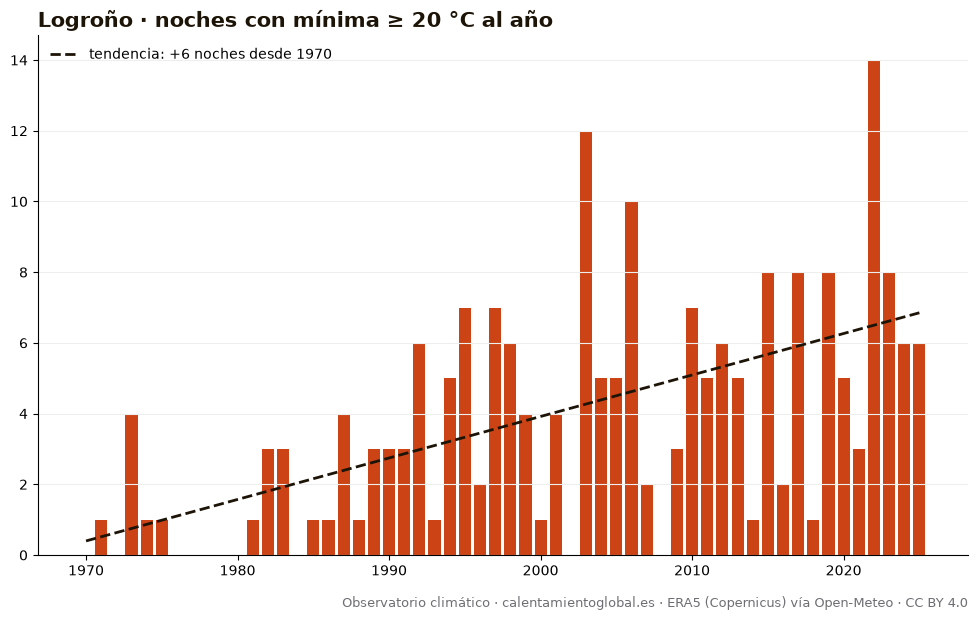

Data behind this chart, as committed beside it:
anio, noches_con_mínima_≥_20_°C_al_año
1970, 0
1971, 1
1972, 0
1973, 4
1974, 1
1975, 1
1976, 0
1977, 0
1978, 0
1979, 0
1980, 0
1981, 1
1982, 3
1983, 3
1984, 0
1985, 1
1986, 1
1987, 4
1988, 1
1989, 3
1990, 3
1991, 3
1992, 6
1993, 1
1994, 5
1995, 7
1996, 2
1997, 7
1998, 6
1999, 4
2000, 1
2001, 4
2002, 0
2003, 12
2004, 5
2005, 5
2006, 10
2007, 2
2008, 0
2009, 3
2010, 7
2011, 5
2012, 6
2013, 5
2014, 1
2015, 8
2016, 2
2017, 8
2018, 1
2019, 8
2020, 5
2021, 3
2022, 14
2023, 8
2024, 6
2025, 6
